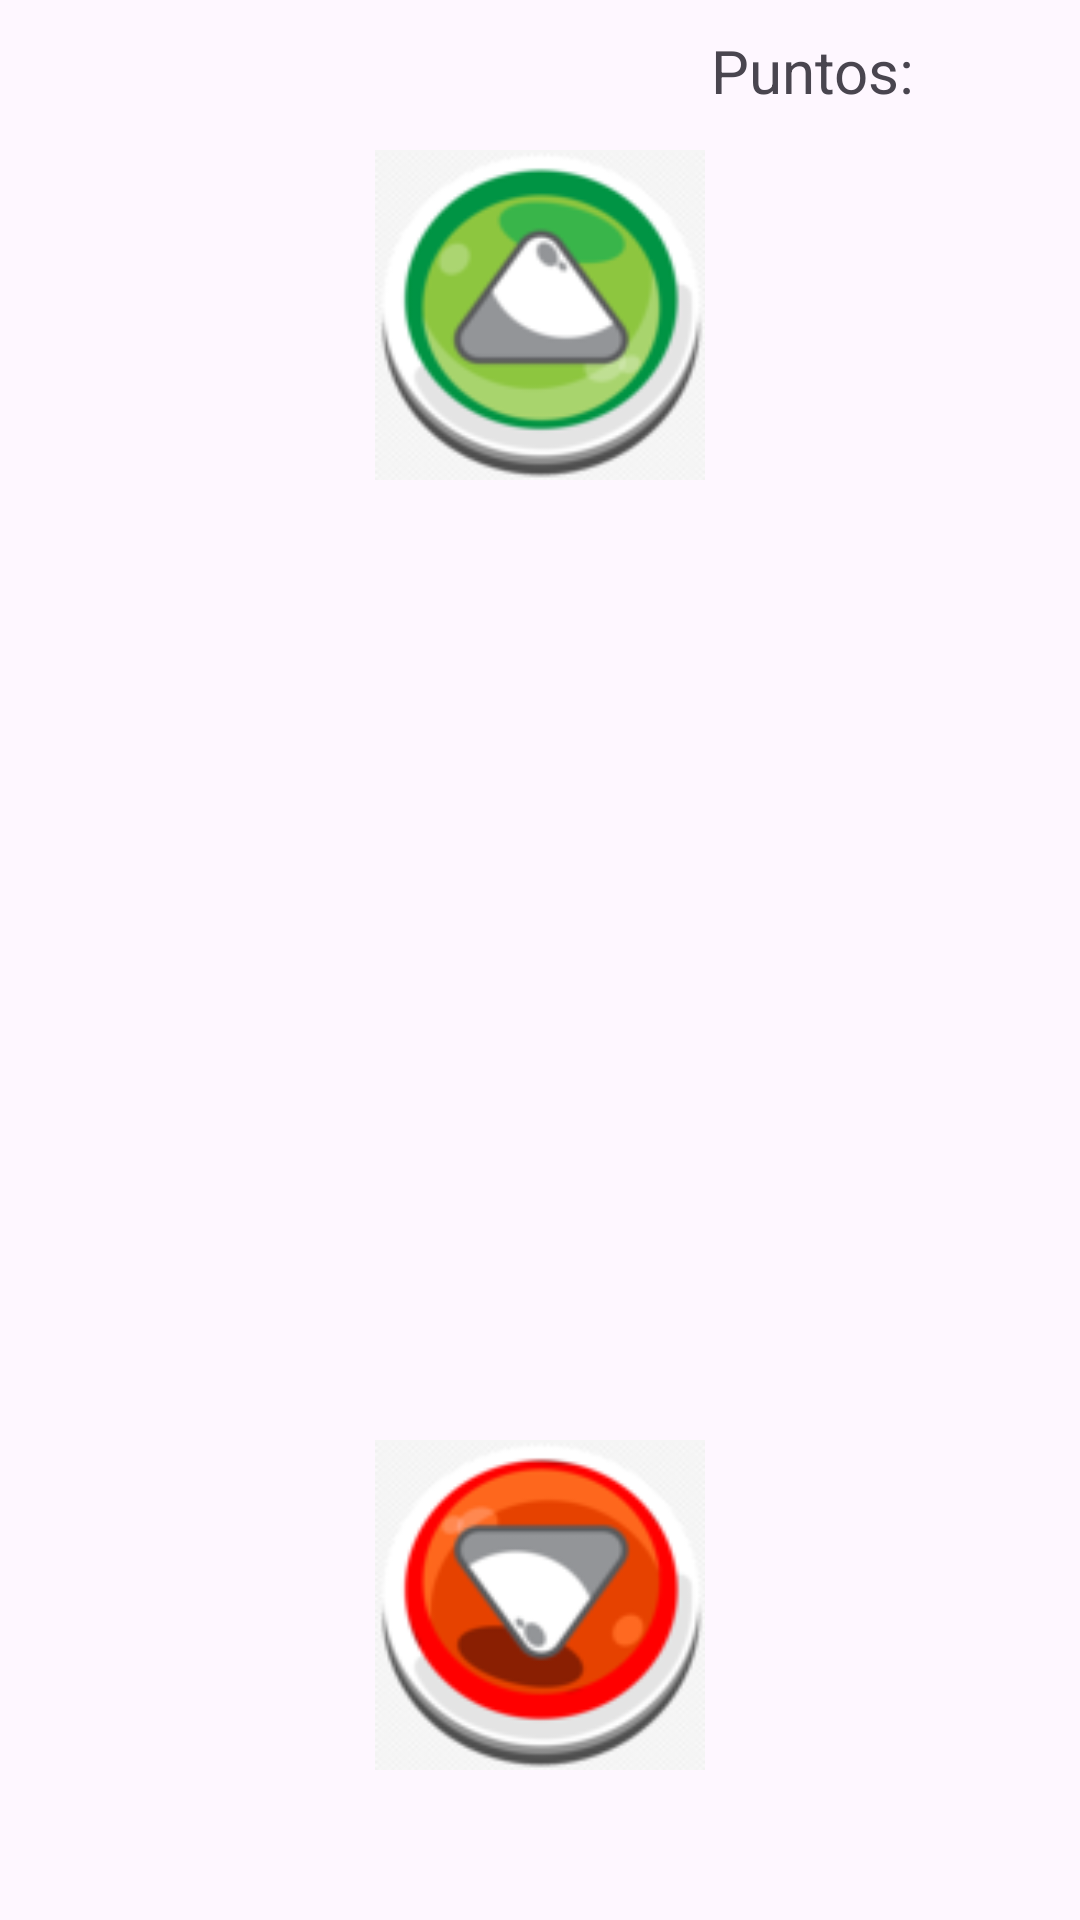

This screen was rendered from an Android layout file. Write that file and the resources it references.
<!-- AndroidManifest.xml: application theme Theme.UpDown_Sona -->
<!-- res/layout/activity_second.xml -->
<?xml version="1.0" encoding="utf-8"?>
<androidx.constraintlayout.widget.ConstraintLayout xmlns:android="http://schemas.android.com/apk/res/android"
    xmlns:app="http://schemas.android.com/apk/res-auto"
    xmlns:tools="http://schemas.android.com/tools"
    android:layout_width="match_parent"
    android:layout_height="match_parent"
    android:id="@+id/segundaPantalla"
    android:background="@drawable/cf"
    tools:context=".SecondActivity">


    <ImageButton
        android:id="@+id/btnUp"
        android:layout_width="110dp"
        android:layout_height="110dp"
        android:layout_marginTop="50dp"
        android:background="@drawable/up"
        app:layout_constraintEnd_toEndOf="parent"
        app:layout_constraintStart_toStartOf="parent"
        app:layout_constraintTop_toTopOf="parent" />

    <ImageButton
        android:id="@+id/btnDown"
        android:layout_width="110dp"
        android:layout_height="110dp"
        android:layout_marginBottom="50dp"
        android:background="@drawable/down"
        app:layout_constraintBottom_toBottomOf="parent"
        app:layout_constraintEnd_toEndOf="parent"
        app:layout_constraintStart_toStartOf="parent" />

    <TextView
        android:id="@+id/txtPuntos"
        android:layout_width="wrap_content"
        android:layout_height="wrap_content"
        android:layout_marginRight="50dp"
        android:layout_marginTop="10dp"
        android:text="Puntos: "
        android:textSize="20sp"
        app:layout_constraintEnd_toEndOf="parent"
        app:layout_constraintTop_toTopOf="parent" />

</androidx.constraintlayout.widget.ConstraintLayout>
<!-- resources referenced by this layout -->
<resources>
  <!-- drawable down: png bitmap (drawable, 12378 bytes) -->
  <!-- drawable up: png bitmap (drawable, 13265 bytes) -->
  <style name="Theme.UpDown_Sona" parent="Base.Theme.UpDown_Sona" />
  <style name="Base.Theme.UpDown_Sona" parent="Theme.Material3.DayNight.NoActionBar">
          
          
      </style>
</resources>
